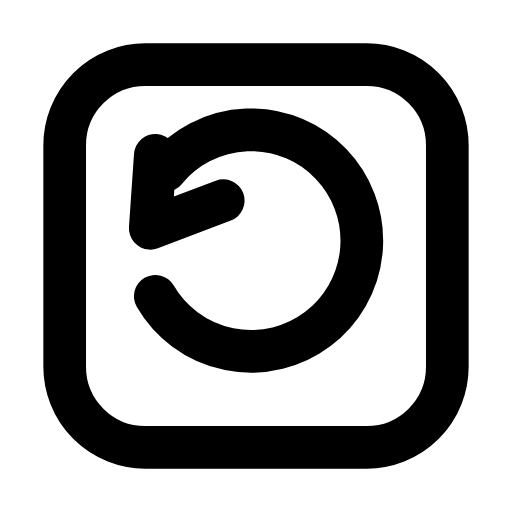
t = 0.00 s
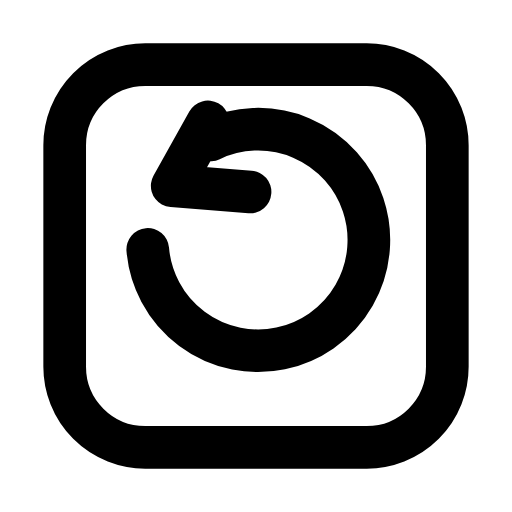
t = 0.30 s
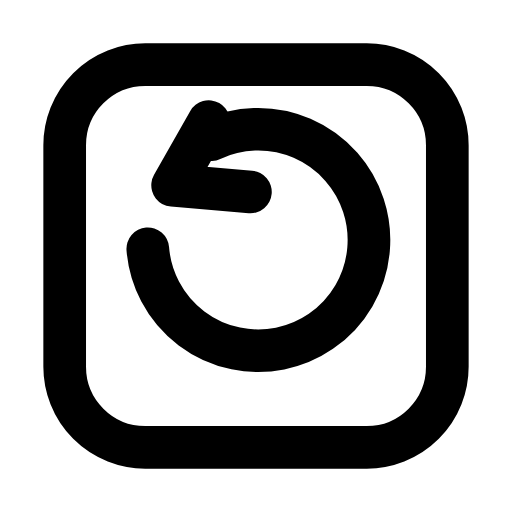
t = 0.61 s
t = 0.88 s: frame unchanged from t = 0.00 s, image omitted
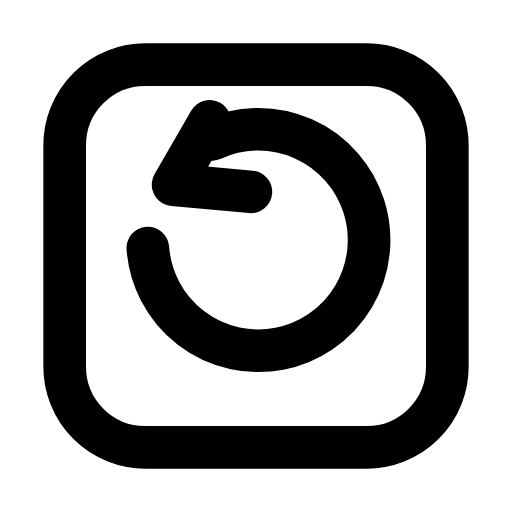
t = 1.22 s
t = 1.51 s: frame unchanged from t = 0.00 s, image omitted

The animated SVG that drew these frames (rendered in a browser with its animation timeline set to each time). Animation: 1 SMIL element (animateTransform=1); one cycle of 1.80 s, repeats indefinitely.

<svg xmlns="http://www.w3.org/2000/svg" width="24" height="24" viewBox="0 0 24 24" fill="none"><g transform="translate(-2.16 -2.16) scale(1.18)"><rect stroke="currentColor" stroke-width="1.695" stroke-linecap="round" stroke-linejoin="round" fill="none" x="4.4" y="4.4" width="15.2" height="15.2" rx="3.2"></rect><g><animateTransform attributeName="transform" type="rotate" values="0 12 12;0 12 12;26 12 12;26 12 12;0 12 12;0 12 12;26 12 12;26 12 12;0 12 12;0 12 12;0 12 12" keyTimes="0;0.09;0.2475;0.3375;0.45;0.6;0.675;0.735;0.84;0.9;1" dur="1.8s" repeatCount="indefinite" calcMode="spline" keySplines="0.16 1 0.3 1;0.16 1 0.3 1;0.16 1 0.3 1;0.16 1 0.3 1;0.16 1 0.3 1;0.16 1 0.3 1;0.16 1 0.3 1;0.16 1 0.3 1;0.16 1 0.3 1;0.16 1 0.3 1"/><path stroke="currentColor" stroke-width="1.695" stroke-linecap="round" stroke-linejoin="round" fill="none" d="M8.4 8.6A4.4 4.4 0 1 1 8 13.6"></path><path stroke="currentColor" stroke-width="1.695" stroke-linecap="round" stroke-linejoin="round" fill="none" d="M8 8L7.8 10.9L10.7 9.8"></path></g></g></svg>
